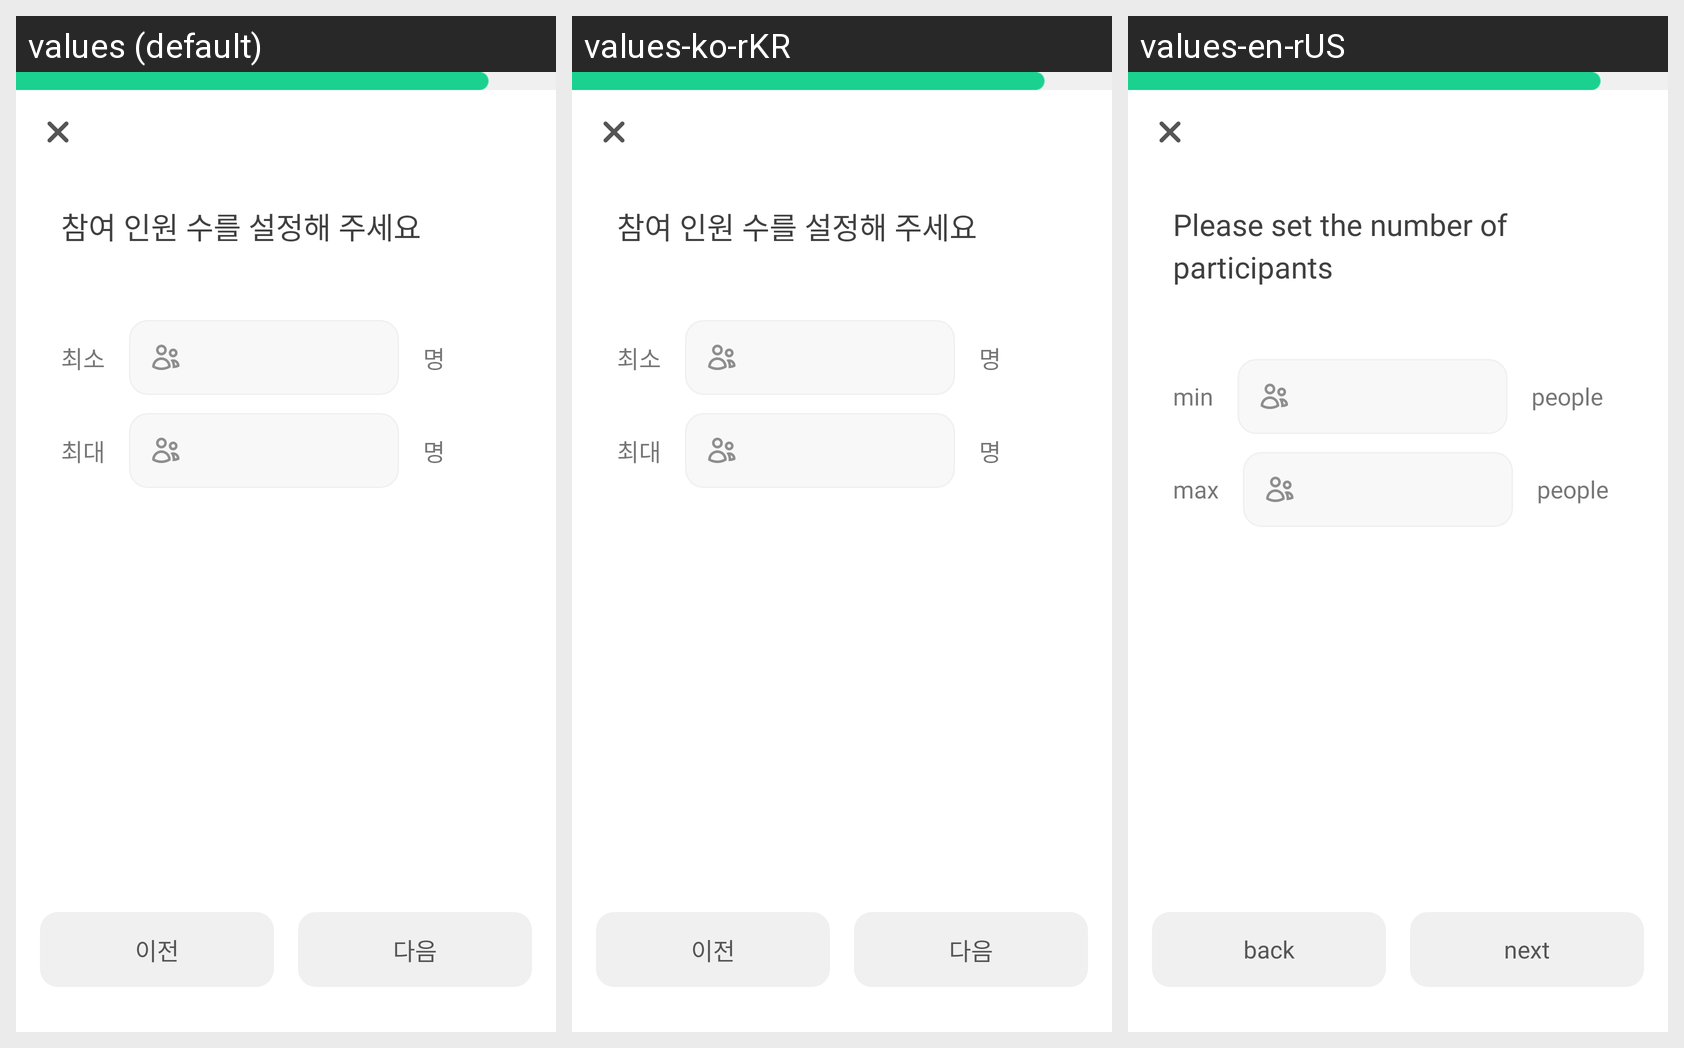

This grid shows one Android layout under several languages. Give, for every string resource on the screen, its name, the default text and each shown locale's text.
Android screen res/layout/fragment_open_cnt.xml rendered under 3 locales, left to right: values (default), values-ko-rKR, values-en-rUS. Device: Nexus 5 (rendered at 1080×1920; each locale shown at half size, 540×960, under a caption strip naming it); theme Theme.Syncfront.
Strings drawn on this screen, with the default value and each locale's value (text and hints the layout hard-codes, and strings that could not be matched under every locale, appear in the picture but are not listed):

min
  values: 최소
  values-ko-rKR: 최소
  values-en-rUS: min

cnt
  values: 명
  values-ko-rKR: 명
  values-en-rUS: people

max
  values: 최대
  values-ko-rKR: 최대
  values-en-rUS: max

before
  values: 이전
  values-ko-rKR: 이전
  values-en-rUS: back

next
  values: 다음
  values-ko-rKR: 다음
  values-en-rUS: next
